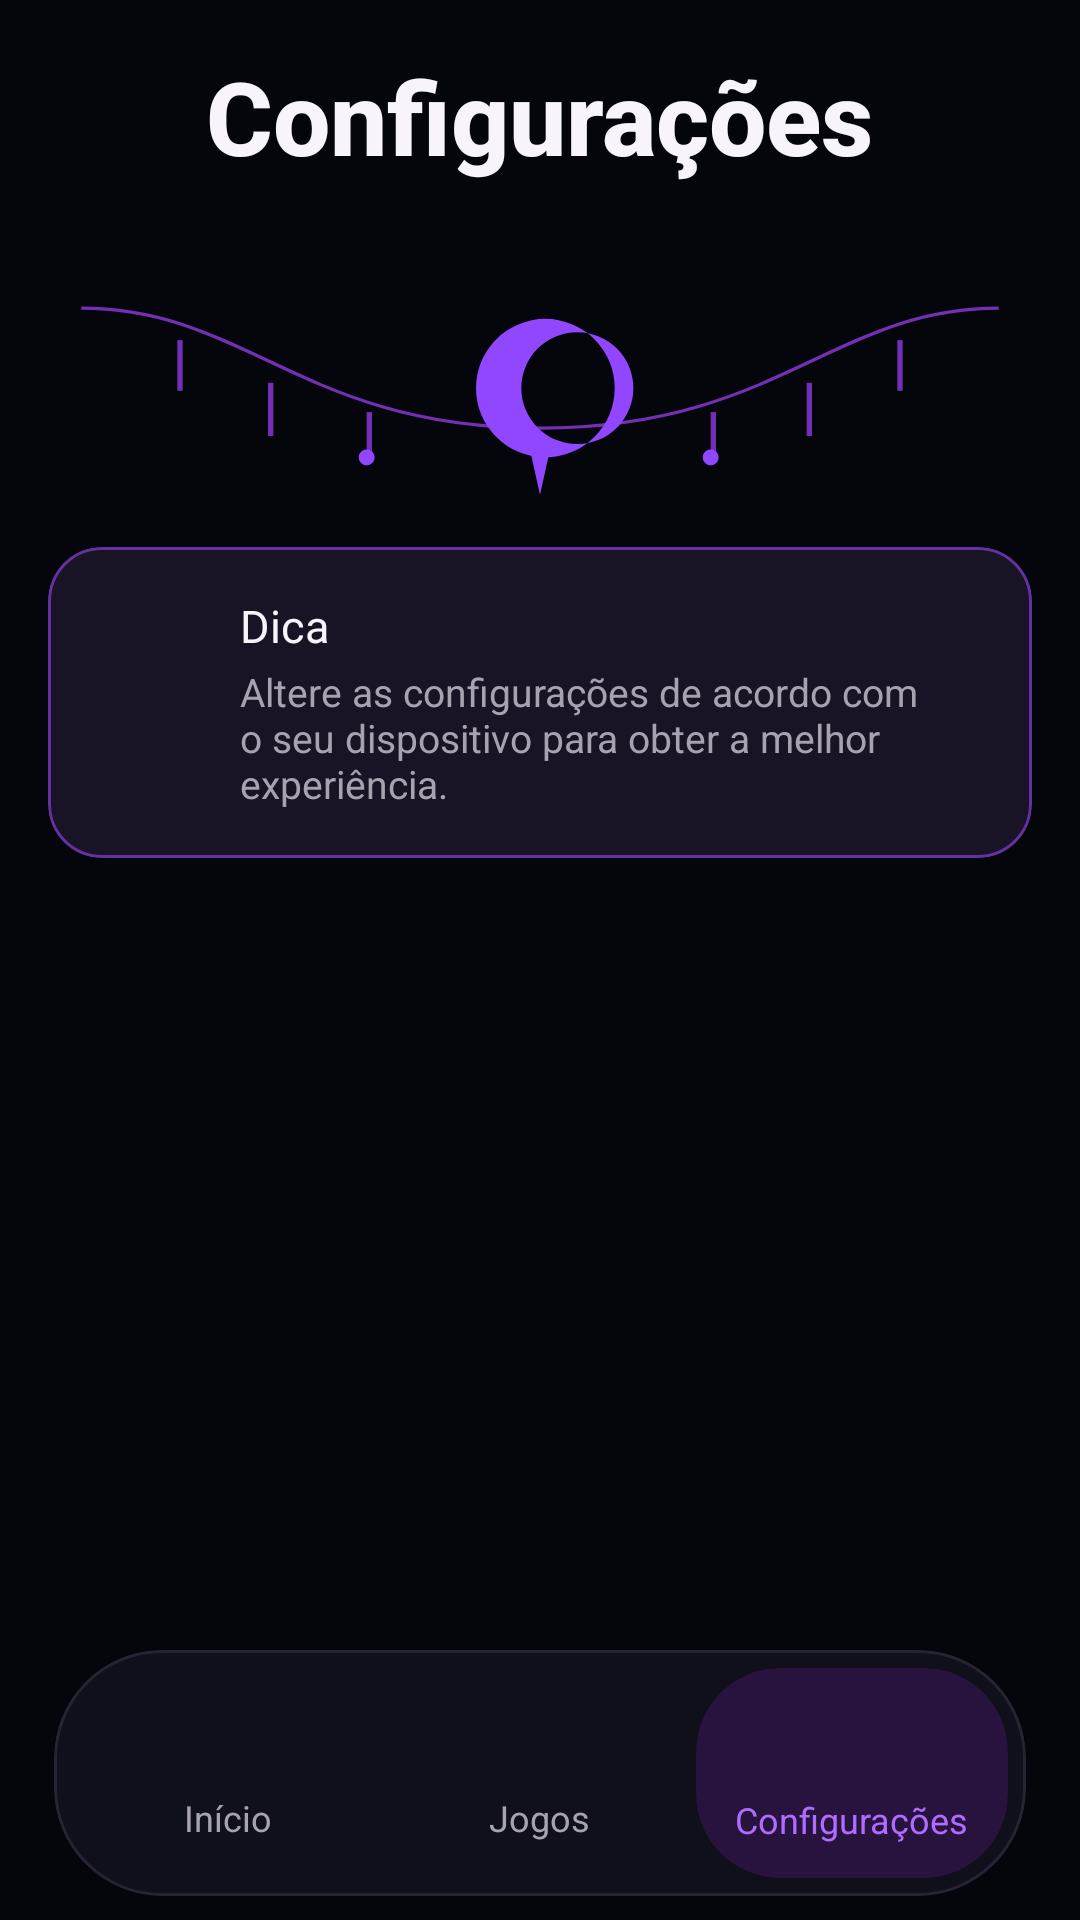

Reconstruct the res/layout file that produces this screen, plus the resources it refers to.
<!-- AndroidManifest.xml: fallback theme Theme.MaterialComponents.DayNight.NoActionBar -->
<!-- res/layout/fragment_home_settings.xml -->
<?xml version="1.0" encoding="utf-8"?>
<androidx.constraintlayout.widget.ConstraintLayout xmlns:android="http://schemas.android.com/apk/res/android"
    xmlns:app="http://schemas.android.com/apk/res-auto"
    xmlns:tools="http://schemas.android.com/tools"
    android:layout_width="match_parent"
    android:layout_height="match_parent"
    android:background="@color/mw_ui_bg">

    <TextView
        android:id="@+id/settings_title"
        android:layout_width="wrap_content"
        android:layout_height="wrap_content"
        android:layout_marginTop="16dp"
        android:fontFamily="sans-serif-medium"
        android:text="@string/mw_ui_settings"
        android:textColor="@color/mw_ui_text"
        android:textSize="34sp"
        android:textStyle="bold"
        app:layout_constraintEnd_toEndOf="parent"
        app:layout_constraintStart_toStartOf="parent"
        app:layout_constraintTop_toTopOf="parent" />

    <ImageView
        android:id="@+id/settings_ornament"
        android:layout_width="0dp"
        android:layout_height="105dp"
        android:layout_marginStart="20dp"
        android:layout_marginTop="4dp"
        android:layout_marginEnd="20dp"
        android:contentDescription="@null"
        android:src="@drawable/ic_mw_settings_ornament"
        app:layout_constraintEnd_toEndOf="parent"
        app:layout_constraintStart_toStartOf="parent"
        app:layout_constraintTop_toBottomOf="@id/settings_title" />

    <androidx.core.widget.NestedScrollView
        android:id="@+id/scroll_view_settings"
        android:layout_width="0dp"
        android:layout_height="0dp"
        android:clipToPadding="false"
        android:fillViewport="true"
        android:overScrollMode="never"
        app:layout_constraintBottom_toTopOf="@id/bottom_nav"
        app:layout_constraintEnd_toEndOf="parent"
        app:layout_constraintStart_toStartOf="parent"
        app:layout_constraintTop_toBottomOf="@id/settings_ornament">

        <LinearLayout
            android:layout_width="match_parent"
            android:layout_height="wrap_content"
            android:orientation="vertical"
            android:paddingStart="14dp"
            android:paddingTop="4dp"
            android:paddingEnd="14dp"
            android:paddingBottom="18dp">

            <androidx.recyclerview.widget.RecyclerView
                android:id="@+id/home_settings_list"
                android:layout_width="match_parent"
                android:layout_height="wrap_content"
                android:clipToPadding="false"
                android:nestedScrollingEnabled="false"
                tools:listitem="@layout/card_home_option" />

            <com.google.android.material.card.MaterialCardView
                android:layout_width="match_parent"
                android:layout_height="wrap_content"
                android:layout_marginStart="2dp"
                android:layout_marginTop="8dp"
                android:layout_marginEnd="2dp"
                app:cardBackgroundColor="@color/mw_ui_surface_3"
                app:cardCornerRadius="18dp"
                app:cardElevation="0dp"
                app:strokeColor="@color/mw_ui_border_accent"
                app:strokeWidth="1dp">

                <LinearLayout
                    android:layout_width="match_parent"
                    android:layout_height="wrap_content"
                    android:gravity="center_vertical"
                    android:orientation="horizontal"
                    android:padding="16dp">

                    <ImageView
                        android:layout_width="34dp"
                        android:layout_height="34dp"
                        android:contentDescription="@null"
                        android:src="@drawable/ic_info_outline"
                        app:tint="@color/mw_ui_accent" />

                    <LinearLayout
                        android:layout_width="0dp"
                        android:layout_height="wrap_content"
                        android:layout_marginStart="14dp"
                        android:layout_weight="1"
                        android:orientation="vertical">

                        <TextView
                            android:layout_width="wrap_content"
                            android:layout_height="wrap_content"
                            android:text="@string/mw_ui_tip"
                            android:textColor="@color/mw_ui_text"
                            android:textSize="15sp" />

                        <TextView
                            android:layout_width="match_parent"
                            android:layout_height="wrap_content"
                            android:layout_marginTop="3dp"
                            android:text="@string/mw_ui_settings_tip"
                            android:textColor="@color/mw_ui_text_2"
                            android:textSize="13sp" />
                    </LinearLayout>
                </LinearLayout>
            </com.google.android.material.card.MaterialCardView>
        </LinearLayout>
    </androidx.core.widget.NestedScrollView>

    <com.google.android.material.card.MaterialCardView
        android:id="@+id/bottom_nav"
        android:layout_width="0dp"
        android:layout_height="82dp"
        android:layout_marginStart="18dp"
        android:layout_marginEnd="18dp"
        android:layout_marginBottom="8dp"
        app:cardBackgroundColor="@color/mw_ui_surface"
        app:cardCornerRadius="36dp"
        app:cardElevation="0dp"
        app:layout_constraintBottom_toBottomOf="parent"
        app:layout_constraintEnd_toEndOf="parent"
        app:layout_constraintStart_toStartOf="parent"
        app:strokeColor="@color/mw_ui_border"
        app:strokeWidth="1dp">

        <LinearLayout
            android:layout_width="match_parent"
            android:layout_height="match_parent"
            android:gravity="center"
            android:orientation="horizontal"
            android:padding="6dp">

            <LinearLayout
                android:id="@+id/nav_home"
                android:layout_width="0dp"
                android:layout_height="match_parent"
                android:layout_weight="1"
                android:clickable="true"
                android:focusable="true"
                android:gravity="center"
                android:orientation="vertical">
                <ImageView android:layout_width="26dp" android:layout_height="26dp" android:contentDescription="@null" android:src="@drawable/ic_home" app:tint="@color/mw_ui_text_2" />
                <TextView android:layout_width="wrap_content" android:layout_height="wrap_content" android:layout_marginTop="4dp" android:text="@string/mw_ui_home" android:textColor="@color/mw_ui_text_2" android:textSize="12sp" />
            </LinearLayout>

            <LinearLayout
                android:id="@+id/nav_games"
                android:layout_width="0dp"
                android:layout_height="match_parent"
                android:layout_weight="1"
                android:clickable="true"
                android:focusable="true"
                android:gravity="center"
                android:orientation="vertical">
                <ImageView android:layout_width="27dp" android:layout_height="27dp" android:contentDescription="@null" android:src="@drawable/ic_controller" app:tint="@color/mw_ui_text_2" />
                <TextView android:layout_width="wrap_content" android:layout_height="wrap_content" android:layout_marginTop="3dp" android:text="@string/mw_ui_games" android:textColor="@color/mw_ui_text_2" android:textSize="12sp" />
            </LinearLayout>

            <com.google.android.material.card.MaterialCardView
                android:layout_width="0dp"
                android:layout_height="match_parent"
                android:layout_weight="1"
                app:cardBackgroundColor="@color/mw_ui_accent_soft"
                app:cardCornerRadius="28dp"
                app:cardElevation="0dp">
                <LinearLayout
                    android:id="@+id/nav_settings"
                    android:layout_width="match_parent"
                    android:layout_height="match_parent"
                    android:clickable="true"
                    android:focusable="true"
                    android:gravity="center"
                    android:orientation="vertical">
                    <ImageView android:layout_width="28dp" android:layout_height="28dp" android:contentDescription="@null" android:src="@drawable/ic_settings" app:tint="@color/mw_ui_accent" />
                    <TextView android:layout_width="wrap_content" android:layout_height="wrap_content" android:layout_marginTop="3dp" android:text="@string/mw_ui_settings" android:textColor="@color/mw_ui_accent_hi" android:textSize="12sp" />
                </LinearLayout>
            </com.google.android.material.card.MaterialCardView>
        </LinearLayout>
    </com.google.android.material.card.MaterialCardView>

</androidx.constraintlayout.widget.ConstraintLayout>
<!-- res/layout/card_home_option.xml (included above) -->
<?xml version="1.0" encoding="utf-8"?>
<com.google.android.material.card.MaterialCardView xmlns:android="http://schemas.android.com/apk/res/android"
    xmlns:app="http://schemas.android.com/apk/res-auto"
    xmlns:tools="http://schemas.android.com/tools"
    android:id="@+id/option_card"
    android:layout_width="match_parent"
    android:layout_height="88dp"
    android:layout_marginStart="2dp"
    android:layout_marginTop="4dp"
    android:layout_marginEnd="2dp"
    android:layout_marginBottom="4dp"
    android:clickable="true"
    android:focusable="true"
    app:cardBackgroundColor="@color/mw_ui_surface"
    app:cardCornerRadius="18dp"
    app:cardElevation="0dp"
    app:rippleColor="#249147FF"
    app:strokeColor="@color/mw_ui_border"
    app:strokeWidth="1dp">

    <androidx.constraintlayout.widget.ConstraintLayout
        android:id="@+id/option_layout"
        android:layout_width="match_parent"
        android:layout_height="match_parent"
        android:paddingStart="14dp"
        android:paddingEnd="14dp">

        <com.google.android.material.card.MaterialCardView
            android:id="@+id/icon_shell"
            android:layout_width="52dp"
            android:layout_height="52dp"
            app:cardBackgroundColor="@color/mw_ui_accent_soft"
            app:cardCornerRadius="14dp"
            app:cardElevation="0dp"
            app:layout_constraintBottom_toBottomOf="parent"
            app:layout_constraintStart_toStartOf="parent"
            app:layout_constraintTop_toTopOf="parent">
            <ImageView
                android:id="@+id/option_icon"
                android:layout_width="29dp"
                android:layout_height="29dp"
                android:layout_gravity="center"
                app:tint="@color/mw_ui_accent"
                tools:src="@drawable/ic_settings" />
        </com.google.android.material.card.MaterialCardView>

        <LinearLayout
            android:id="@+id/option_text"
            android:layout_width="0dp"
            android:layout_height="wrap_content"
            android:layout_marginStart="14dp"
            android:layout_marginEnd="10dp"
            android:orientation="vertical"
            app:layout_constraintBottom_toBottomOf="parent"
            app:layout_constraintEnd_toStartOf="@id/option_chevron"
            app:layout_constraintStart_toEndOf="@id/icon_shell"
            app:layout_constraintTop_toTopOf="parent">

            <TextView
                android:id="@+id/option_title"
                android:layout_width="match_parent"
                android:layout_height="wrap_content"
                android:ellipsize="end"
                android:fontFamily="sans-serif-medium"
                android:maxLines="1"
                android:textColor="@color/mw_ui_text"
                android:textSize="18sp"
                tools:text="Desempenho" />

            <TextView
                android:id="@+id/option_description"
                android:layout_width="match_parent"
                android:layout_height="wrap_content"
                android:layout_marginTop="3dp"
                android:ellipsize="end"
                android:maxLines="1"
                android:textColor="@color/mw_ui_text_2"
                android:textSize="13sp"
                tools:text="Ajustes de performance e otimização" />

            <TextView
                android:id="@+id/option_detail"
                android:layout_width="match_parent"
                android:layout_height="wrap_content"
                android:visibility="gone" />
        </LinearLayout>

        <TextView
            android:id="@+id/option_chevron"
            android:layout_width="wrap_content"
            android:layout_height="wrap_content"
            android:text="›"
            android:textColor="@color/mw_ui_text_2"
            android:textSize="32sp"
            app:layout_constraintBottom_toBottomOf="parent"
            app:layout_constraintEnd_toEndOf="parent"
            app:layout_constraintTop_toTopOf="parent" />
    </androidx.constraintlayout.widget.ConstraintLayout>
</com.google.android.material.card.MaterialCardView>
<!-- resources referenced by this layout -->
<resources>
  <color name="mw_ui_accent">#9147FF</color>
  <color name="mw_ui_accent_hi">#B06BFF</color>
  <color name="mw_ui_accent_soft">#28133F</color>
  <color name="mw_ui_bg">#05050C</color>
  <color name="mw_ui_border">#282333</color>
  <color name="mw_ui_border_accent">#6530A1</color>
  <color name="mw_ui_surface">#10101A</color>
  <color name="mw_ui_surface_3">#191326</color>
  <color name="mw_ui_text">#F7F5FB</color>
  <color name="mw_ui_text_2">#A7A2AF</color>
  <!-- drawable ic_mw_settings_ornament (drawable) -->
  <?xml version="1.0" encoding="utf-8"?>
  <vector xmlns:android="http://schemas.android.com/apk/res/android"
      android:width="360dp"
      android:height="110dp"
      android:viewportWidth="360"
      android:viewportHeight="110">
      <path
          android:fillColor="@android:color/transparent"
          android:pathData="M8,38 C70,38 91,83 180,83 C269,83 290,38 352,38"
          android:strokeColor="#7430B5"
          android:strokeWidth="1.2" />
      <path android:fillColor="#7430B5" android:pathData="M44,50 L46,50 L46,69 L44,69 Z" />
      <path android:fillColor="#7430B5" android:pathData="M78,66 L80,66 L80,86 L78,86 Z" />
      <path android:fillColor="#7430B5" android:pathData="M115,77 L117,77 L117,96 L115,96 Z" />
      <path android:fillColor="#7430B5" android:pathData="M244,77 L246,77 L246,96 L244,96 Z" />
      <path android:fillColor="#7430B5" android:pathData="M280,66 L282,66 L282,86 L280,86 Z" />
      <path android:fillColor="#7430B5" android:pathData="M314,50 L316,50 L316,69 L314,69 Z" />
      <path
          android:fillColor="#9147FF"
          android:fillType="evenOdd"
          android:pathData="M182,42 A26,26 0,1 0,182 94 A26,26 0,1 0,182 42 Z M194,47 A21,21 0,1 1,194 89 A21,21 0,1 1,194 47 Z" />
      <path android:fillColor="#9147FF" android:pathData="M176,90 L184,90 L180,108 Z" />
      <path android:fillColor="#9147FF" android:pathData="M112,94 A3,3 0,1 1,118 94 A3,3 0,1 1,112 94" />
      <path android:fillColor="#9147FF" android:pathData="M241,94 A3,3 0,1 1,247 94 A3,3 0,1 1,241 94" />
  </vector>
  <string name="mw_ui_games">Jogos</string>
  <string name="mw_ui_home">Início</string>
  <string name="mw_ui_settings">Configurações</string>
  <string name="mw_ui_settings_tip">Altere as configurações de acordo com o seu dispositivo para obter a melhor experiência.</string>
  <string name="mw_ui_tip">Dica</string>
</resources>
